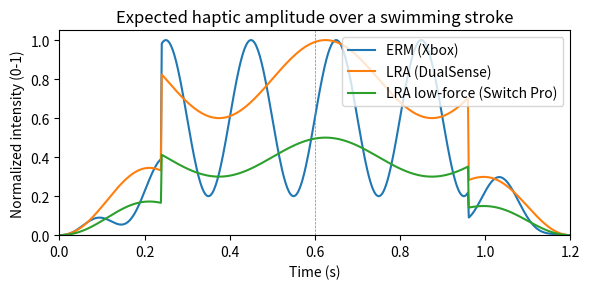

Here is the Python script that generated this plot:
#!/usr/bin/env python3
"""generate_swim_plot.py
Create a line chart representing the expected haptic intensity over a single
swim‑stroke cycle for three common controller types.

- ERM (Xbox) – moderate amplitude, sharper peaks.
- LRA (DualSense) – smoother, higher‑frequency response.
- LRA low‑force (Switch Pro) – same shape as DualSense but lower amplitude.

The plot is saved as `swim_haptic_profile.png` in the same directory.
"""
import numpy as np
import matplotlib.pyplot as plt

# Stroke duration (seconds)
T = 1.2
# Time vector – fine resolution for smooth curves
t = np.linspace(0, T, 600)  # 0.002 s step

# Helper to create a simple envelope for a swimming stroke:
#   start ramp -> plateau -> end ramp
def envelope(t, T):
    # Use a raised cosine for smooth start/end
    start = 0.2 * (1 - np.cos(np.pi * t / (0.2 * T)))  # first 20% of cycle
    mid = np.ones_like(t)
    end = 0.2 * (1 - np.cos(np.pi * (T - t) / (0.2 * T)))  # last 20%
    mask_start = t < 0.2 * T
    mask_end = t > 0.8 * T
    env = np.where(mask_start, start, np.where(mask_end, end, mid))
    return env

env = envelope(t, T)

# ERM – add a slight high‑frequency harmonic to simulate sharper peaks
erm = env * (0.6 + 0.4 * np.sin(2 * np.pi * 5 * t))
# Clip to [0,1]
erm = np.clip(erm, 0, 1)

# LRA – smoother sinusoid with higher base amplitude
lra = env * (0.8 + 0.2 * np.sin(2 * np.pi * 2 * t))

# LRA low‑force – same shape as LRA but scaled down
lra_low = 0.5 * lra

plt.figure(figsize=(6, 3))
plt.plot(t, erm, label='ERM (Xbox)', color='#1f77b4')
plt.plot(t, lra, label='LRA (DualSense)', color='#ff7f0e')
plt.plot(t, lra_low, label='LRA low‑force (Switch Pro)', color='#2ca02c')

# Mark key points: start, mid, end
for pt in [0, T/2, T]:
    plt.axvline(pt, color='gray', linewidth=0.5, linestyle='--')

plt.title('Expected haptic amplitude over a swimming stroke')
plt.xlabel('Time (s)')
plt.ylabel('Normalized intensity (0‑1)')
plt.xlim(0, T)
plt.ylim(0, 1.05)
plt.legend()
plt.tight_layout()
plt.savefig('swim_haptic_profile.png')
print('Plot saved to swim_haptic_profile.png')
